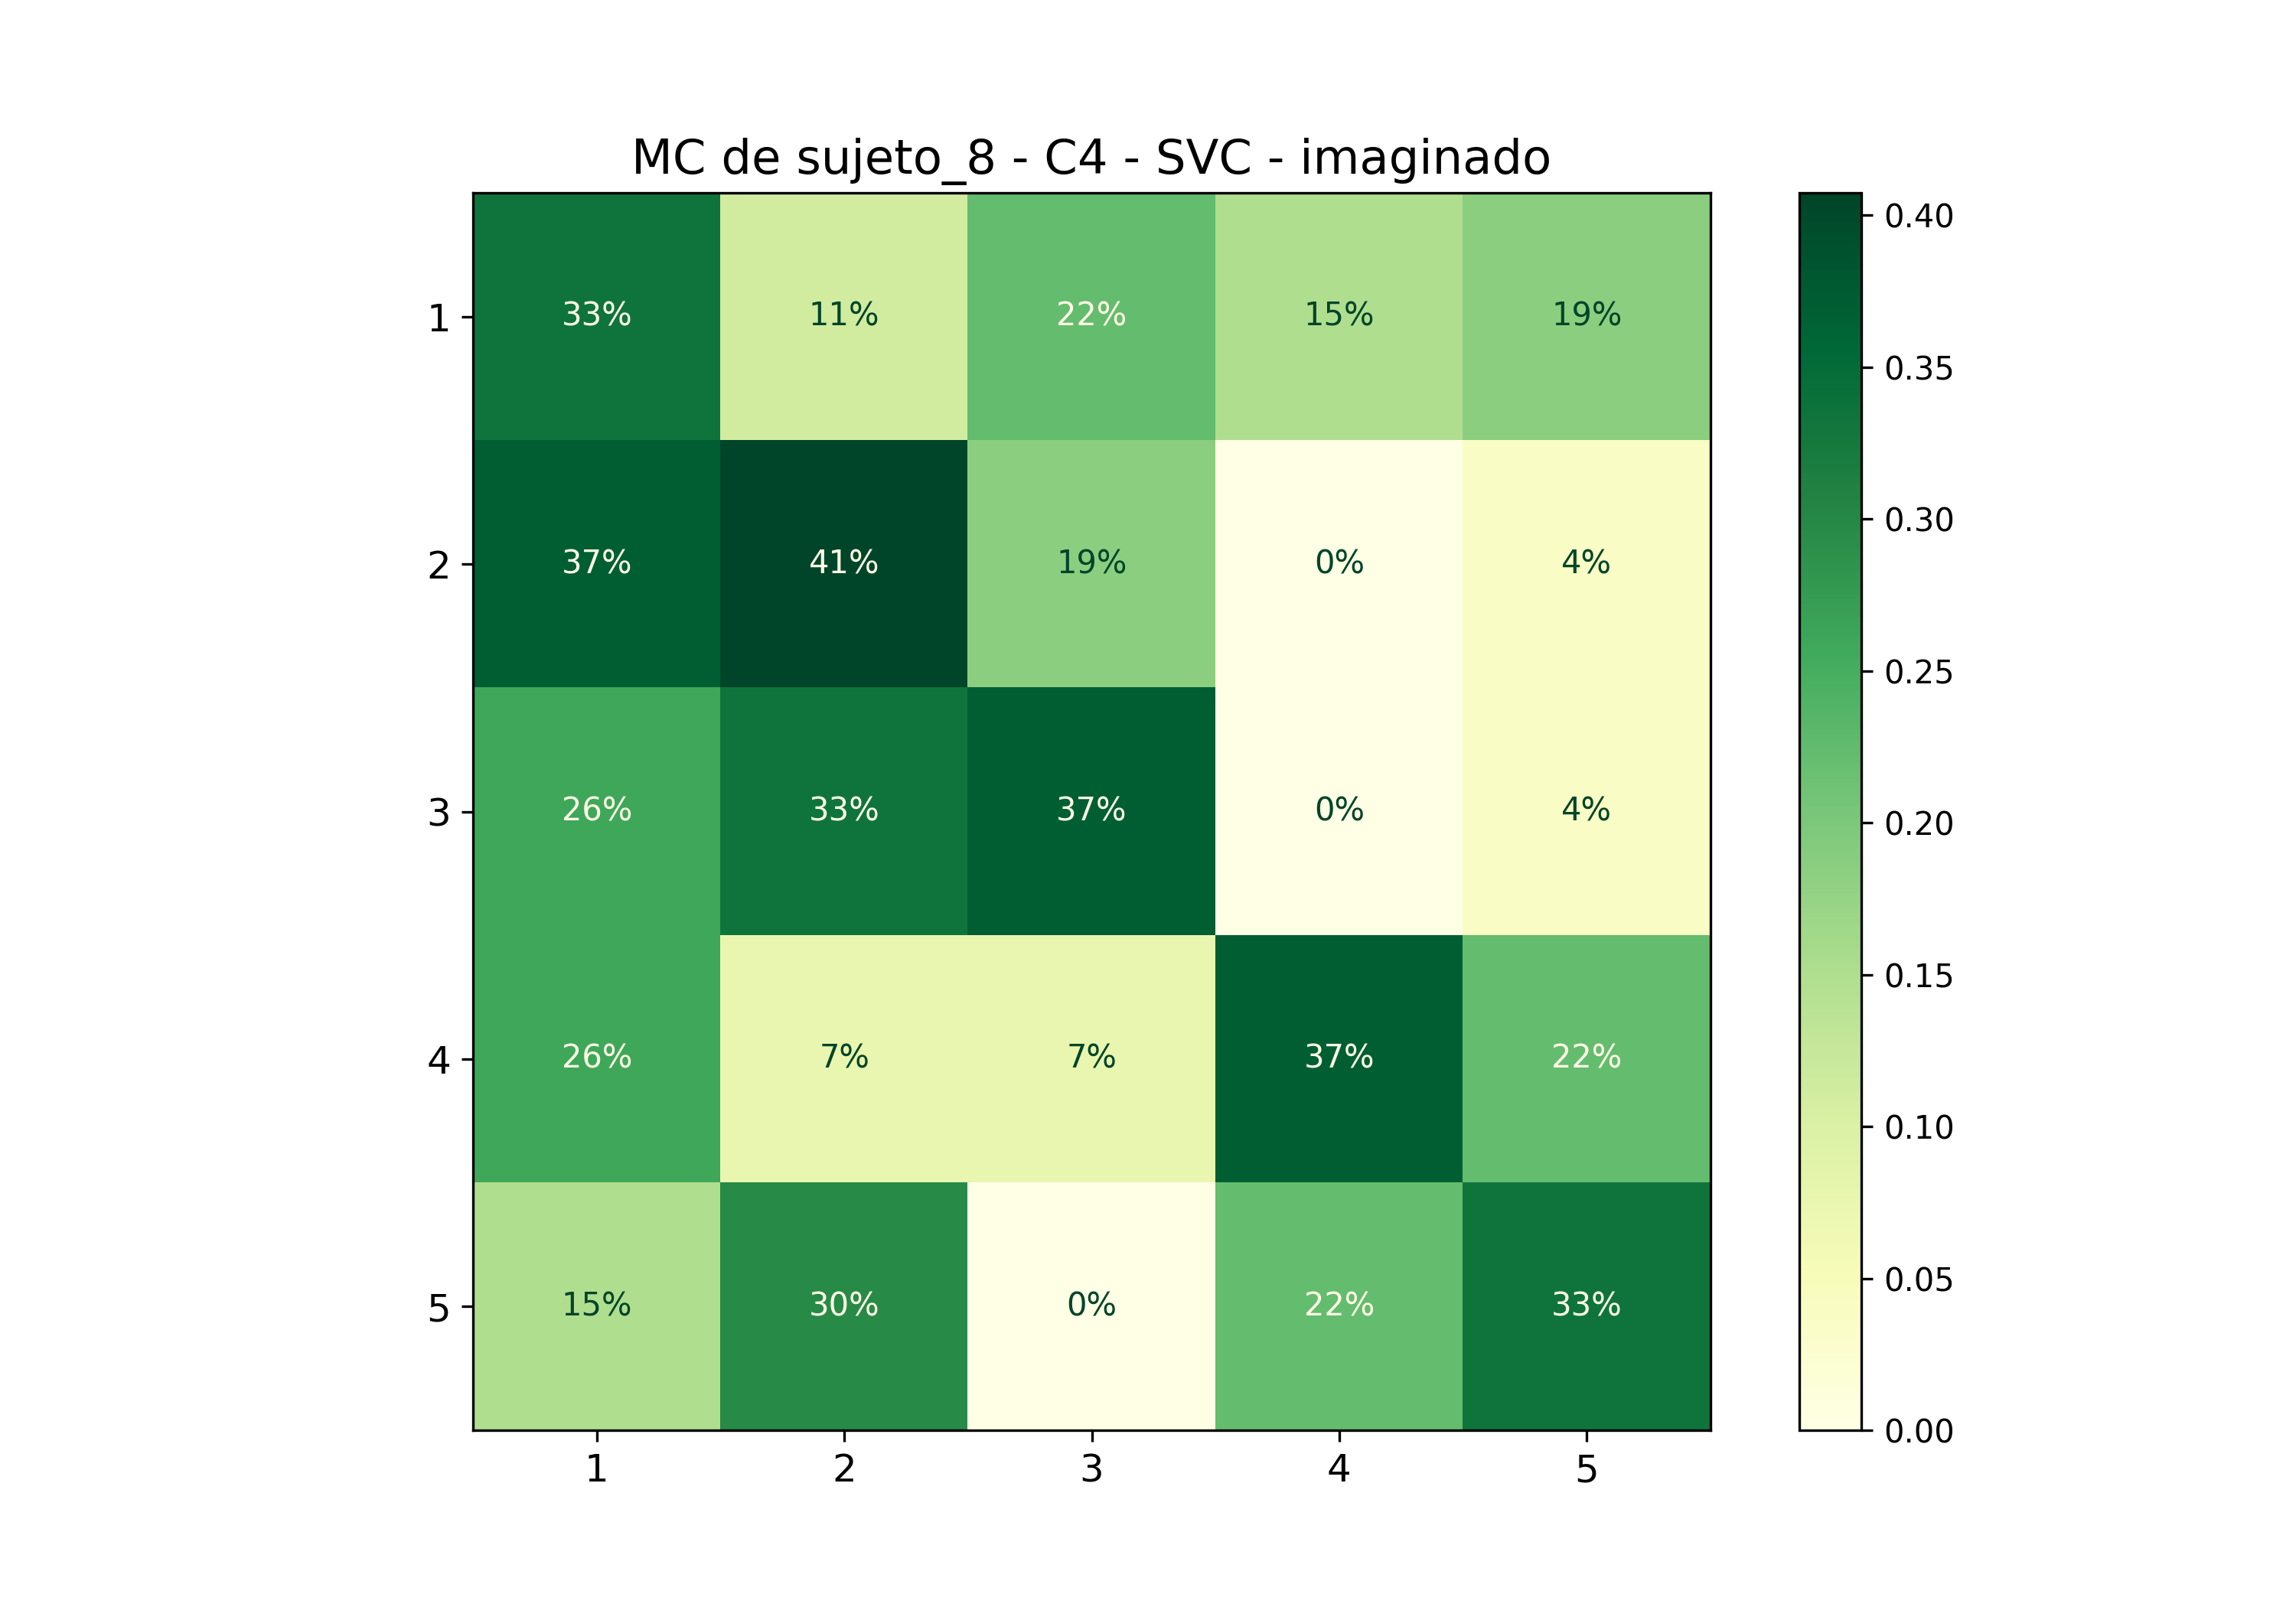

The data file committed next to this chart (first rows):
; 1; 2; 3; 4; 5
1; 0,3333333333333333; 0,1111111111111111; 0,2222222222222222; 0,14814814814814814; 0,18518518518518517
2; 0,37037037037037035; 0,4074074074074074; 0,18518518518518517; 0,0; 0,037037037037037035
3; 0,25925925925925924; 0,3333333333333333; 0,37037037037037035; 0,0; 0,037037037037037035
4; 0,25925925925925924; 0,07407407407407407; 0,07407407407407407; 0,37037037037037035; 0,2222222222222222
5; 0,14814814814814814; 0,2962962962962963; 0,0; 0,2222222222222222; 0,3333333333333333
